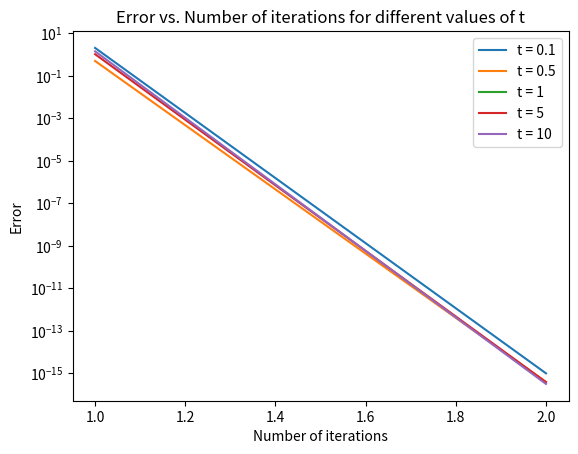

This figure's Python source:
import numpy as np
import matplotlib.pyplot as plt

def cg(A, b, x_0, tol = 1e-9, x = None):
    P = []
    errors = []
    r = b - A @ x_0 # (2.20)
    p = r.copy()

    P.append(p)
    while np.linalg.norm(r) > tol:
        denominator = (p @ A @ p)

        if denominator == 0:
            break

        alpha = p @ r / denominator # (2.34)
        x_0 = x_0 + alpha * p # (2.35)

        e = error(x, x_0, A) # Compute the error for each approximation
        errors.append(e)

        r = r - alpha * A @ p # (2.36)
        p = r.copy()
        for p_prev in P:
            p -= (r @ A @ p_prev) / (p_prev @ A @ p_prev) * p_prev # (2.32)

        P.append(p)

    return x_0, errors

# This function implements the A-norm
def error(x, x_i, A):
    diff = x - x_i
    return np.sqrt(diff.T @ A @ diff)

if __name__ == "__main__":
    t_s = [0.1, 0.5, 1, 5, 10]
    b = np.array([1, 2])
    x_0 = np.array([0, 0])

    errors = []

    for t in t_s:
        Q = np.array([[1, 1], [1, -1]]) / np.sqrt(2)
        D_A = np.diag([1, t])

        A = Q.T @ D_A @ Q

        x = np.linalg.solve(A, b) # Solve x exactly for reference.

        x_i, errs = cg(A, b, x_0, x = x)
        

        errors.append(errs)

    fig, ax = plt.subplots()
    ax.set_title("Error vs. Number of iterations for different values of t")
    ax.set_xlabel("Number of iterations")
    ax.set_ylabel("Error")

    for t, error_for_i in zip(t_s, errors):
        ax.plot(range(1, len(error_for_i) + 1), error_for_i, label=f"t = {t}")

    ax.set_yscale("log")
    ax.legend()
    plt.show()
